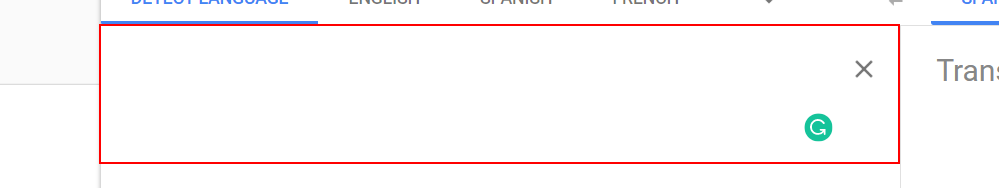
Workflow: ReadApplicationPDF

Step 1: type [pdfData] into the text box

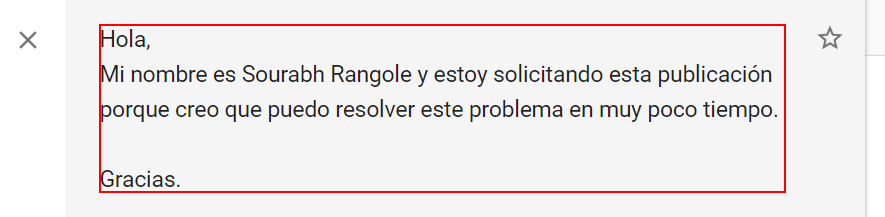
Step 2: get-text from the element